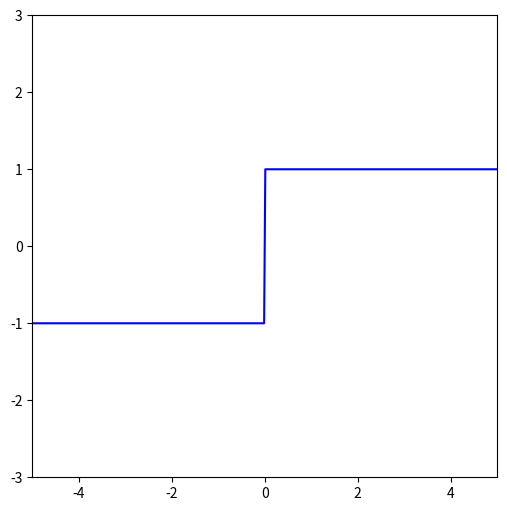
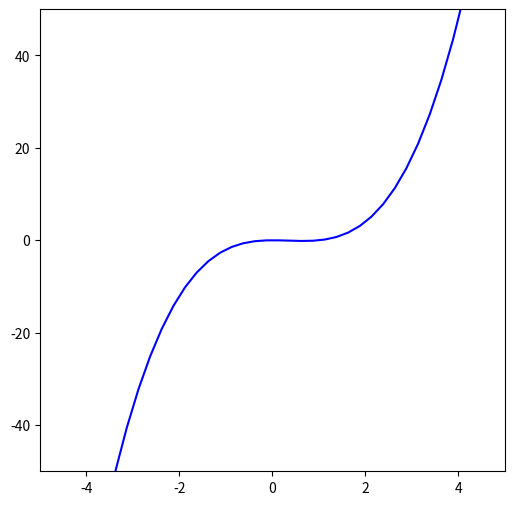
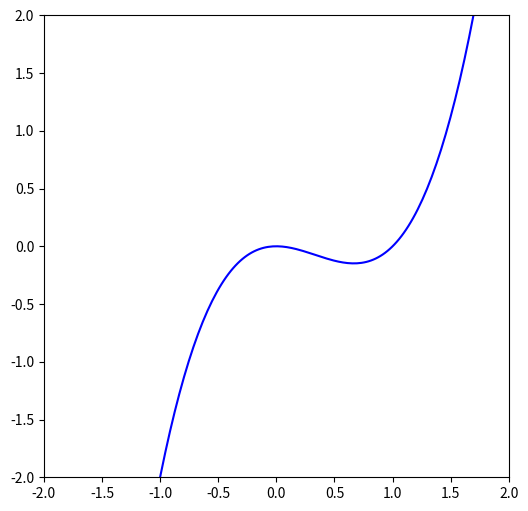

Here is the Python script that generated these plots, in order:
from matplotlib import pylab as plt
import numpy as np
%matplotlib inline

plt.figure(figsize=(6,6))
plt.axis([-5, 5, -3, 3])

x=np.linspace(-5, 5, 400)
y=np.sign(x)

plt.plot(x,y, c='b')
plt.show()

from matplotlib import pylab as plt
import numpy as np
%matplotlib inline

plt.figure(figsize=(6,6))
plt.axis([-5, 5, -50, 50])

x=np.linspace(-50, 50, 400)
y=x**3 - x**2

plt.plot(x,y, c='b')
plt.show()

from matplotlib import pylab as plt
import numpy as np
%matplotlib inline

plt.figure(figsize=(6,6))
plt.axis([-2, 2, -2, 2])

x=np.linspace(-2, 2, 200)
y=x**3 - x**2

plt.plot(x,y, c='b')
plt.show()